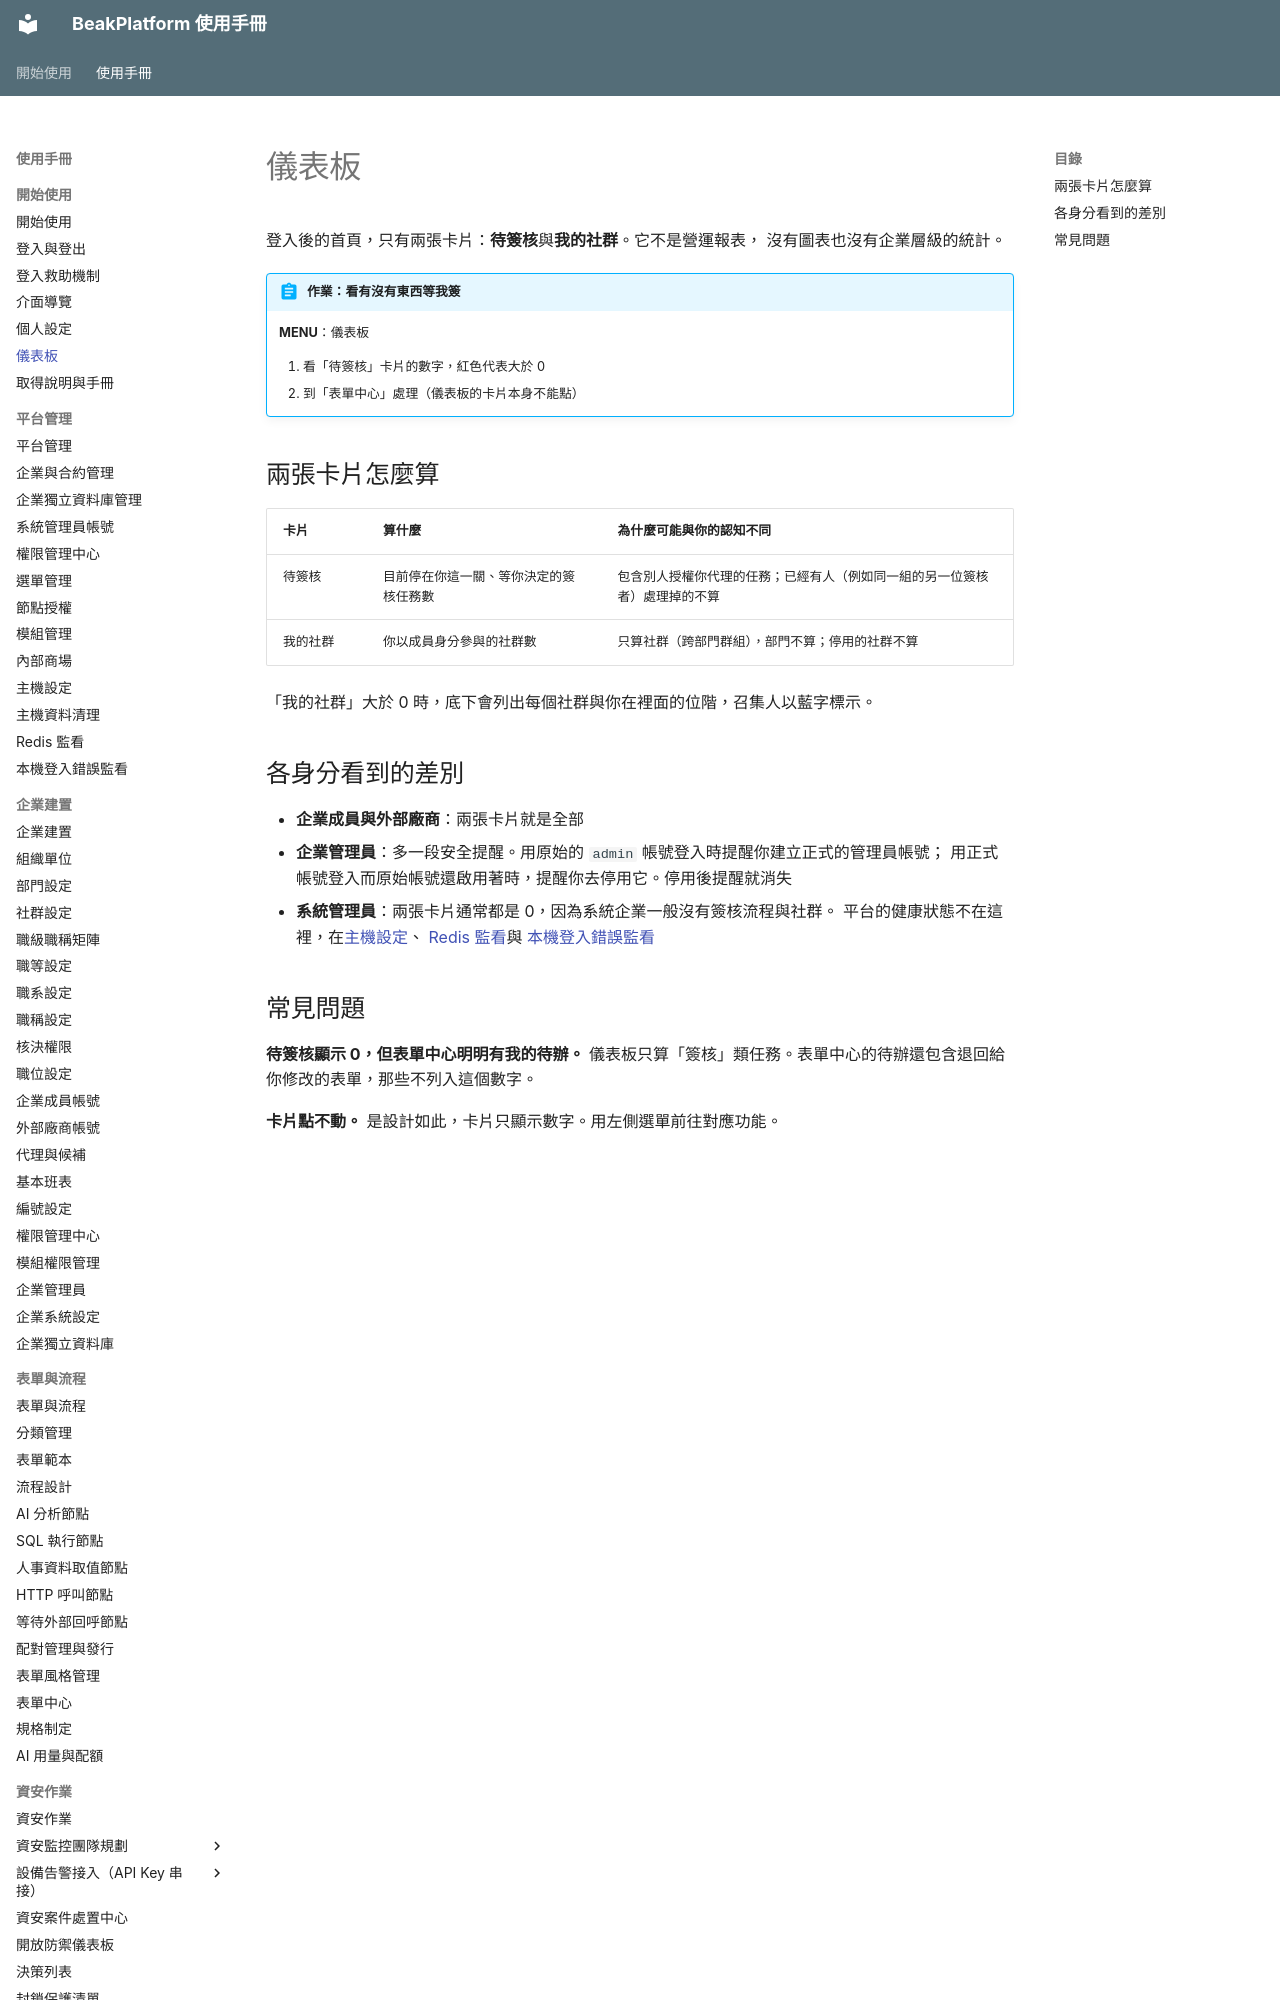

repository: ethan-beakmask/BeakPlatform · page: manual/01_getting_started/dashboard.html · generator: mkdocs

---
title: 儀表板
audience: ALL
order: 40
nav_menu: dashboard
covers:
  - backend/app/web/main.py
  - backend/app/templates/pages/dashboard.html
---

# 儀表板

登入後的首頁，只有兩張卡片：**待簽核**與**我的社群**。它不是營運報表，
沒有圖表也沒有企業層級的統計。

!!! abstract "作業：看有沒有東西等我簽"
    **MENU**：儀表板

    1. 看「待簽核」卡片的數字，紅色代表大於 0
    2. 到「表單中心」處理（儀表板的卡片本身不能點）

## 兩張卡片怎麼算

| 卡片 | 算什麼 | 為什麼可能與你的認知不同 |
|---|---|---|
| 待簽核 | 目前停在你這一關、等你決定的簽核任務數 | 包含別人授權你代理的任務；已經有人（例如同一組的另一位簽核者）處理掉的不算 |
| 我的社群 | 你以成員身分參與的社群數 | 只算社群（跨部門群組），部門不算；停用的社群不算 |

「我的社群」大於 0 時，底下會列出每個社群與你在裡面的位階，召集人以藍字標示。
